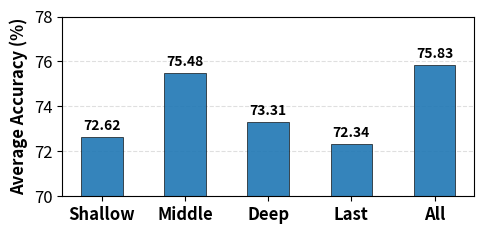

Here is the Python script that generated this plot:
import matplotlib.pyplot as plt
import numpy as np

plt.rcParams["font.size"] = 12
plt.rcParams["axes.labelsize"] = 12
plt.rcParams["xtick.labelsize"] = 12
plt.rcParams["ytick.labelsize"] = 12
plt.rcParams["legend.fontsize"] = 12


def draw_chart():
    categories = ["Shallow", "Middle", "Deep", "Last", "All"]

    # Audio Scores (Avg. A)
    audio_scores = [72.62, 75.48, 73.31, 72.34, 75.83]

    # Text Scores (Avg. T - Reference) - REMOVED

    x = np.arange(len(categories))
    width = 0.5

    fig, ax = plt.subplots(figsize=(5, 2.5))

    rects1 = ax.bar(
        x,
        audio_scores,
        width,
        label="Audio (Avg. A)",
        edgecolor="black",
        linewidth=0.5,
        alpha=0.9,
    )

    ax.set_ylabel("Average Accuracy (%)", fontweight="bold")
    ax.set_xticks(x)
    ax.set_xticklabels(categories, fontweight="bold")
    ax.set_ylim(70, 78)

    ax.yaxis.grid(True, linestyle="--", which="major", color="grey", alpha=0.25)
    ax.set_axisbelow(True)

    # ax.legend(loc='upper center', bbox_to_anchor=(0.5, 1.15), ncol=1, frameon=False, prop={'weight': 'bold', 'size': 12})

    def autolabel(rects):
        for rect in rects:
            height = rect.get_height()
            ax.annotate(
                f"{height:.2f}",
                xy=(rect.get_x() + rect.get_width() / 2, height),
                xytext=(0, 3),  # 3 points vertical offset
                textcoords="offset points",
                ha="center",
                va="bottom",
                fontsize=10,
                fontweight="bold",
            )

    autolabel(rects1)

    plt.tight_layout()

    output_path = "layer_sensitivity.pdf"
    plt.savefig(output_path, format="pdf", bbox_inches="tight")
    print(f"Chart saved to {output_path}")
    plt.show()


if __name__ == "__main__":
    draw_chart()
